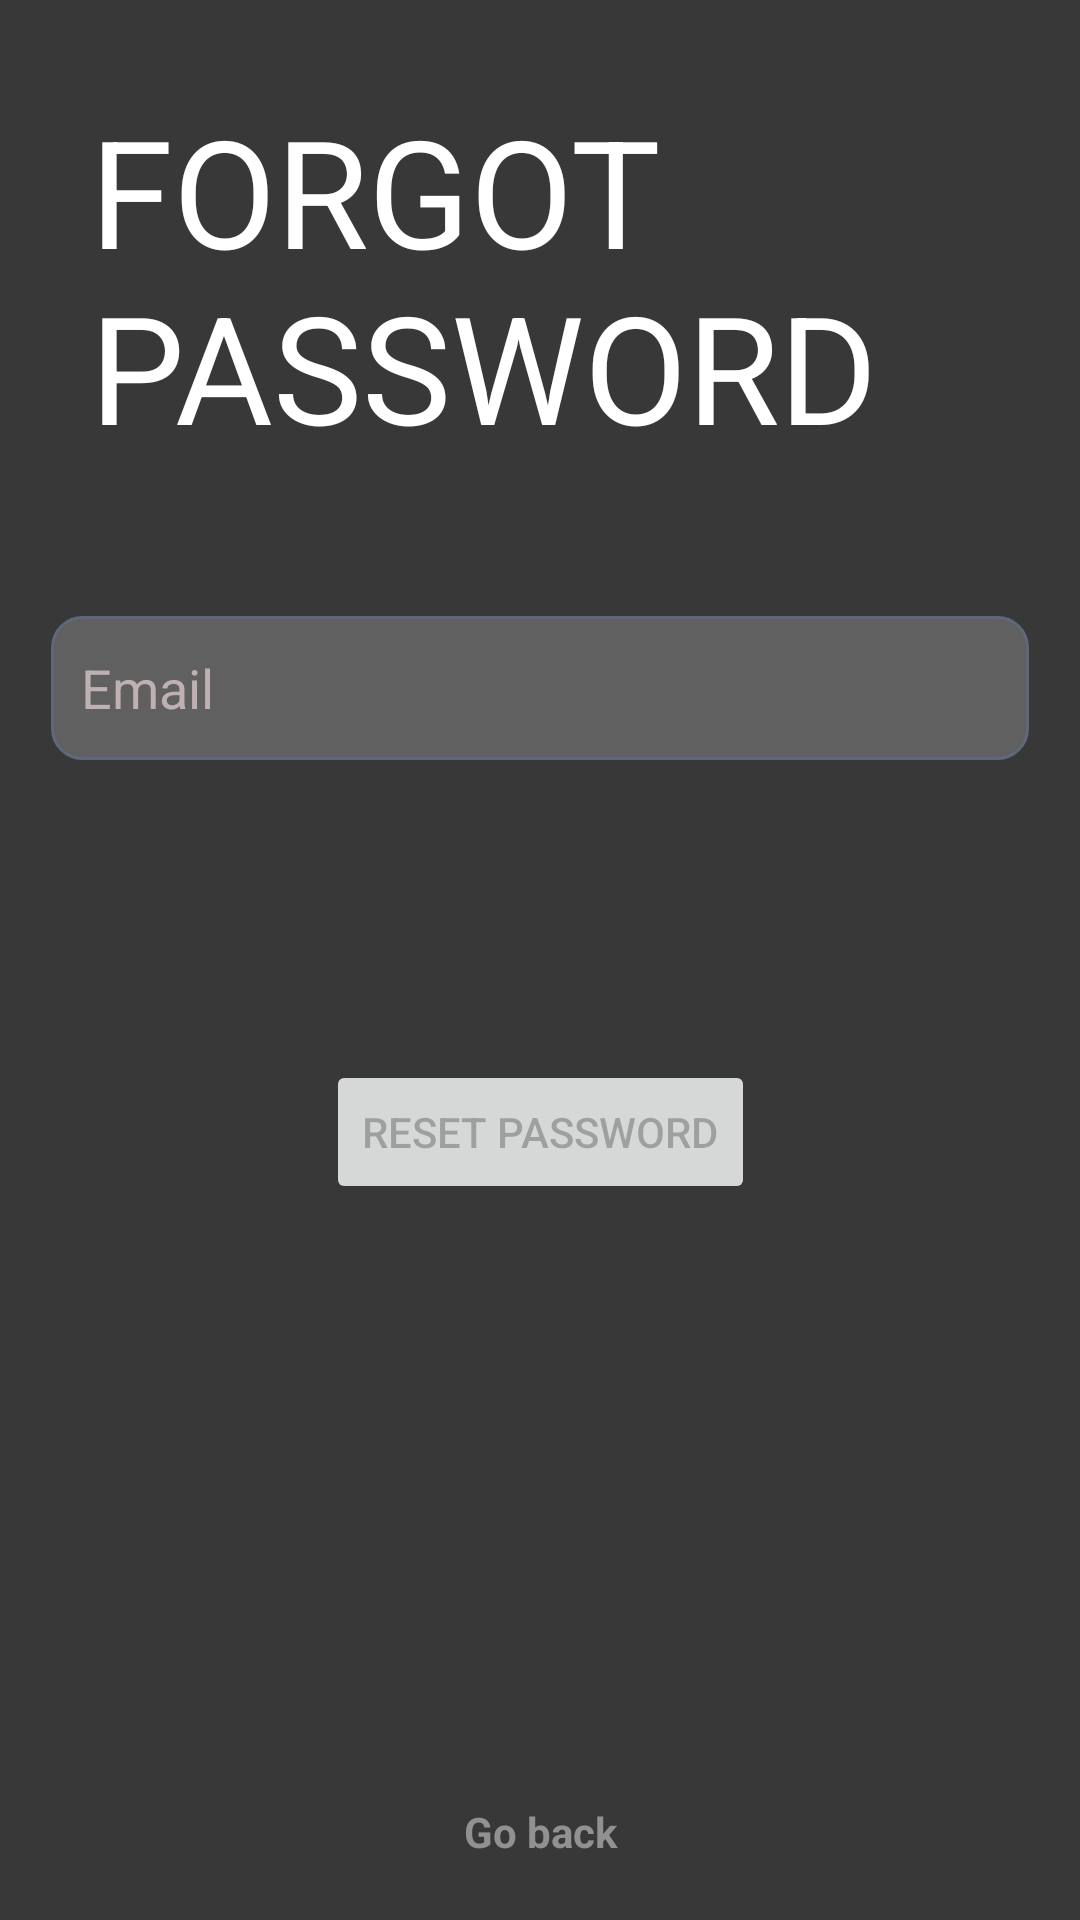

Write the Android layout XML for this screen, with the resource values it uses.
<!-- AndroidManifest.xml: application theme Theme.Footwearshops -->
<!-- res/layout/activity_forgot_psk.xml -->
<?xml version="1.0" encoding="utf-8"?>
<androidx.constraintlayout.widget.ConstraintLayout xmlns:android="http://schemas.android.com/apk/res/android"
    xmlns:app="http://schemas.android.com/apk/res-auto"
    xmlns:tools="http://schemas.android.com/tools"
    android:layout_width="match_parent"
    android:layout_height="match_parent"
    tools:context=".activity.ForgotPskActivity">


    <VideoView
        android:id="@+id/video_bg_forgot_psk"
        android:layout_width="match_parent"
        android:layout_height="match_parent"
        app:layout_constraintBottom_toBottomOf="parent"
        app:layout_constraintEnd_toEndOf="parent"
        app:layout_constraintStart_toStartOf="parent"
        app:layout_constraintTop_toTopOf="parent" />

    <ImageView
        android:id="@+id/imageView3"
        android:layout_width="match_parent"
        android:layout_height="match_parent"
        android:background="@drawable/login_bg"
        app:layout_constraintBottom_toBottomOf="parent"
        app:layout_constraintEnd_toEndOf="parent"
        app:layout_constraintStart_toStartOf="parent"
        app:layout_constraintTop_toTopOf="parent" />

    <TextView
        android:id="@+id/fog_psk_textview"
        android:layout_width="wrap_content"
        android:layout_height="wrap_content"
        android:layout_marginStart="30dp"
        android:layout_marginTop="30dp"
        android:text="FORGOT PASSWORD"
        android:textColor="#FFFFFF"
        android:textSize="50dp"
        app:layout_constraintStart_toStartOf="parent"
        app:layout_constraintTop_toTopOf="parent" />

    <EditText
        android:id="@+id/fog_email_textview"
        android:layout_width="0dp"
        android:layout_height="wrap_content"
        android:layout_marginStart="17dp"
        android:layout_marginTop="50dp"
        android:layout_marginEnd="17dp"
        android:background="@drawable/input_bg"
        android:ems="10"
        android:hint="Email"
        android:inputType="textEmailAddress"
        android:minHeight="48dp"
        android:paddingLeft="10dp"
        android:textColor="@color/white"
        android:textColorHint="#BFB1B1"
        app:layout_constraintEnd_toEndOf="parent"
        app:layout_constraintStart_toStartOf="parent"
        app:layout_constraintTop_toBottomOf="@+id/fog_psk_textview" />

    <Button
        android:id="@+id/rest_btn"
        android:layout_width="wrap_content"
        android:layout_height="wrap_content"
        android:layout_marginTop="100dp"
        android:enabled="false"
        android:text="Reset Password"
        app:backgroundTint="#0066FE"
        app:layout_constraintEnd_toEndOf="@+id/fog_email_textview"
        app:layout_constraintStart_toStartOf="@+id/fog_email_textview"
        app:layout_constraintTop_toBottomOf="@+id/fog_email_textview" />


    <TextView
        android:id="@+id/fog_notce_textview"
        android:layout_width="match_parent"
        android:layout_height="wrap_content"
        android:layout_marginStart="16dp"
        android:layout_marginTop="20dp"
        android:layout_marginEnd="16dp"
        android:gravity="center"
        android:visibility="invisible"
        android:text="Recovery email sent successfull! Check your inbox."
        android:textColor="@color/white"
        android:textSize="15dp"
        android:textStyle="bold"
        app:layout_constraintEnd_toEndOf="parent"
        app:layout_constraintStart_toStartOf="parent"
        app:layout_constraintTop_toBottomOf="@+id/fog_email_textview" />

    <ProgressBar
        android:id="@+id/fog_progressBar"
        style="?android:attr/progressBarStyle"
        android:layout_width="wrap_content"
        android:layout_height="wrap_content"
        android:layout_marginTop="80dp"
        android:visibility="invisible"
        app:layout_constraintEnd_toEndOf="parent"
        app:layout_constraintStart_toStartOf="parent"
        app:layout_constraintTop_toBottomOf="@+id/fog_email_textview" />


    <TextView
        android:id="@+id/go_back_textview"
        android:layout_width="0dp"
        android:layout_height="wrap_content"
        android:layout_marginStart="17dp"
        android:layout_marginEnd="17dp"
        android:layout_marginBottom="20dp"
        android:gravity="center"
        android:text="Go back"
        android:textColor="#FF939090"
        android:textStyle="bold"
        app:layout_constraintBottom_toBottomOf="parent"
        app:layout_constraintEnd_toEndOf="parent"
        app:layout_constraintStart_toStartOf="parent" />


</androidx.constraintlayout.widget.ConstraintLayout>
<!-- resources referenced by this layout -->
<resources>
  <color name="white">#FFFFFFFF</color>
  <!-- drawable input_bg (drawable) -->
  <?xml version="1.0" encoding="utf-8"?>
  <selector xmlns:android="http://schemas.android.com/apk/res/android"
      >
  
      <item android:state_enabled="true" android:state_focused="true">
  
          <shape android:shape="rectangle">
              <solid android:color="#33FFFFFF"/>
              <corners android:radius="10dp"/>
              <stroke android:color="#0066FE" android:width="1dp"/>
          </shape>
      </item>
  
  
      <item android:state_enabled="true" >
  
          <shape android:shape="rectangle">
              <solid android:color="#33FFFFFF"/>
              <corners android:radius="10dp"/>
              <stroke android:color="#5E6878" android:width="1dp"/>
          </shape>
      </item>
  
  
  
  </selector>
  <!-- drawable login_bg (drawable) -->
  <?xml version="1.0" encoding="utf-8"?>
  <shape xmlns:android="http://schemas.android.com/apk/res/android"
      android:shape="rectangle">
  
  
      <solid android:color="#8F000000"/>
  
  </shape>
  <style name="Theme.Footwearshops" parent="Theme.Design.Light.NoActionBar">
          
          <item name="colorPrimary">@color/purple_500</item>
          <item name="colorPrimaryVariant">@color/purple_700</item>
          <item name="colorOnPrimary">@color/white</item>
          
          <item name="colorSecondary">@color/teal_200</item>
          <item name="colorSecondaryVariant">@color/teal_700</item>
          <item name="colorOnSecondary">@color/black</item>
          
          <item name="android:statusBarColor" tools:targetApi="l">#8F000000</item>
          
      </style>
  <color name="purple_500">#FF6200EE</color>
  <color name="purple_700">#FF3700B3</color>
  <color name="teal_200">#FF03DAC5</color>
  <color name="teal_700">#FF018786</color>
  <color name="black">#FF000000</color>
</resources>
